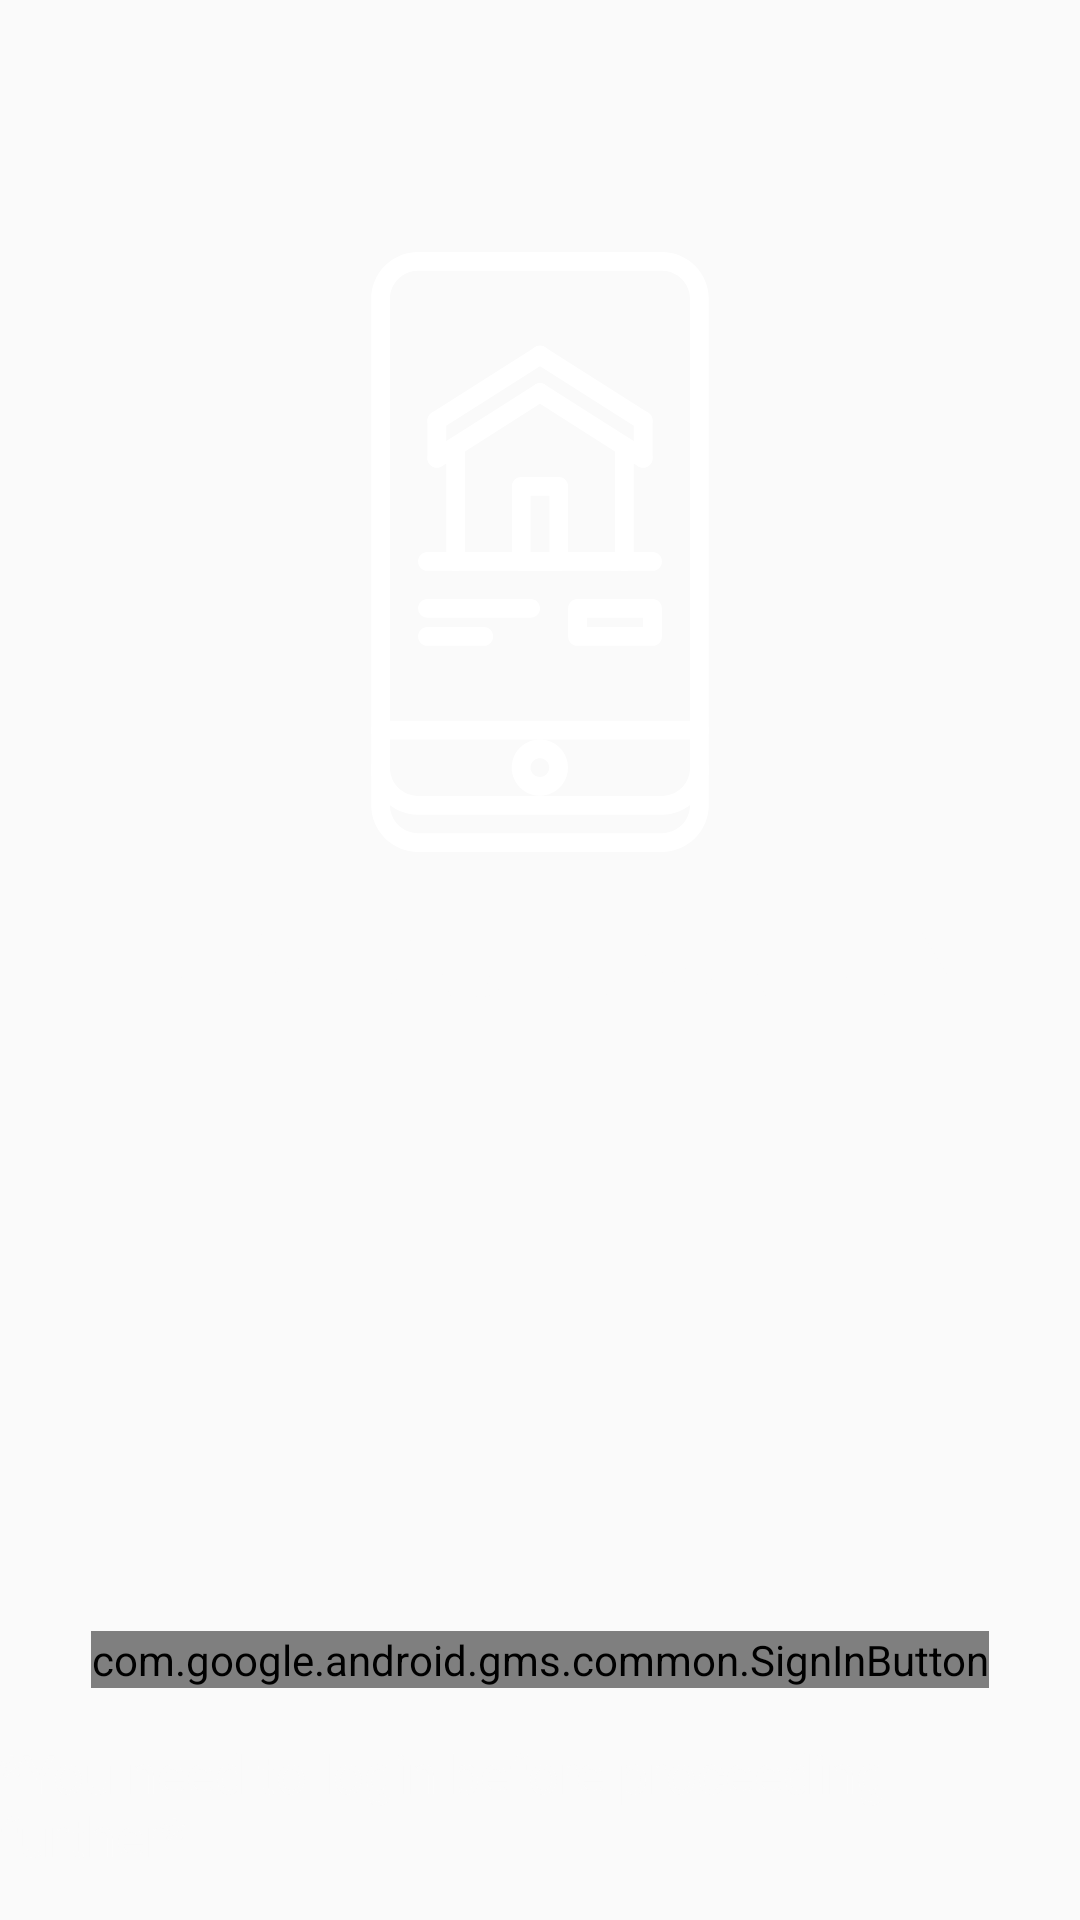

Write the Android layout XML for this screen, with the resource values it uses.
<!-- AndroidManifest.xml: application theme AppTheme -->
<!-- res/layout/activity_splash.xml -->
<?xml version="1.0" encoding="utf-8"?>
<android.support.constraint.ConstraintLayout xmlns:android="http://schemas.android.com/apk/res/android"
    xmlns:app="http://schemas.android.com/apk/res-auto"
    xmlns:tools="http://schemas.android.com/tools"
    android:layout_width="match_parent"
    android:layout_height="match_parent"
    tools:context=".Splash">


    <ImageView
        android:id="@+id/imageView"
        android:layout_width="200dp"
        android:layout_height="200dp"
        android:layout_marginTop="84dp"
        android:src="@drawable/ic_smartphone"
        app:layout_constraintEnd_toEndOf="parent"
        app:layout_constraintStart_toStartOf="parent"
        app:layout_constraintTop_toTopOf="parent" />

    <TextView
        android:id="@+id/textView"
        android:layout_width="wrap_content"
        android:layout_height="wrap_content"
        android:layout_marginTop="16dp"
        android:text="HOME AUTOMATION"
        android:textColor="@color/colorWhite"
        android:textSize="30sp"
        android:textStyle="bold"
        app:layout_constraintEnd_toEndOf="parent"
        app:layout_constraintStart_toStartOf="parent"
        app:layout_constraintTop_toBottomOf="@+id/imageView" />

    <TextView
        android:id="@+id/textView2"
        android:layout_width="wrap_content"
        android:layout_height="wrap_content"
        android:layout_marginBottom="16dp"
        android:alpha="0.65"
        android:text="*You need to login before proceeding further*"
        android:textAppearance="@style/Base.TextAppearance.AppCompat.Medium"
        android:textColor="@color/colorWhite"
        app:layout_constraintBottom_toBottomOf="parent"
        app:layout_constraintEnd_toEndOf="parent"
        app:layout_constraintStart_toStartOf="parent" />

    <com.google.android.gms.common.SignInButton
        android:id="@+id/activity_splash_sign_in_button"
        android:layout_width="wrap_content"
        android:layout_height="wrap_content"
        android:layout_marginBottom="16dp"
        app:buttonSize="wide"
        app:layout_constraintBottom_toTopOf="@+id/textView2"
        app:layout_constraintEnd_toEndOf="parent"
        app:layout_constraintStart_toStartOf="parent" />



</android.support.constraint.ConstraintLayout>
<!-- resources referenced by this layout -->
<resources>
  <color name="colorWhite">#FAFAFA</color>
  <!-- drawable ic_smartphone: vector/xml drawable (drawable, 4247 chars, omitted) -->
  <style name="AppTheme" parent="Theme.AppCompat.Light.DarkActionBar">
          
          <item name="colorPrimary">@color/colorPrimary</item>
          <item name="colorPrimaryDark">@color/colorPrimaryDark</item>
          <item name="colorAccent">@color/colorAccent</item>
      </style>
  <color name="colorPrimary">#37474f</color>
  <color name="colorPrimaryDark">#102027</color>
  <color name="colorAccent">#62727b</color>
</resources>
